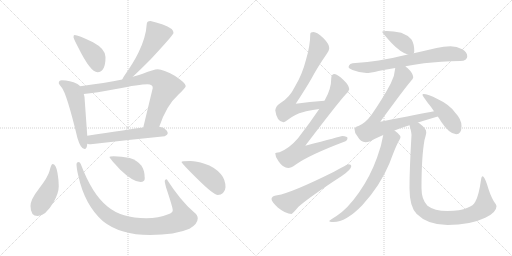
t = 0.00 s
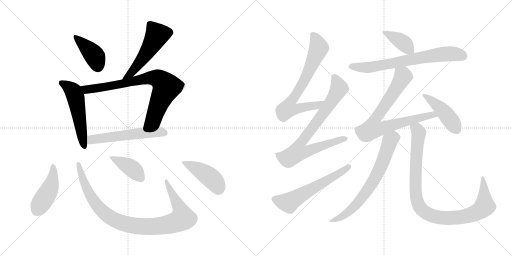
t = 2.74 s
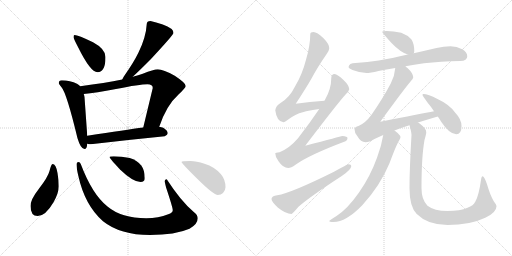
t = 5.48 s
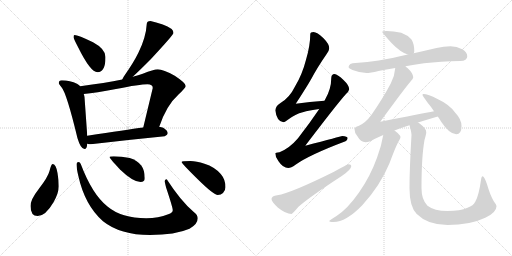
t = 8.22 s
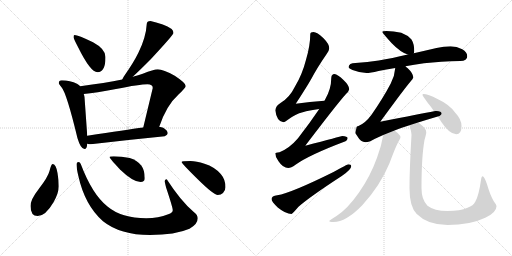
t = 10.96 s
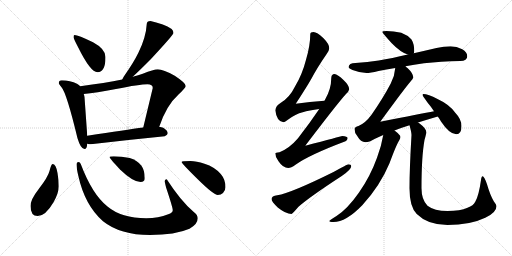
t = 13.70 s

The animated SVG that drew these frames (rendered in a browser with its animation timeline set to each time). Animation: 18 CSS @keyframes rules; one cycle of 13.70 s.

<svg version="1.1" viewBox="0 0 2048 1024" xmlns="http://www.w3.org/2000/svg">
  <g stroke="lightgray" stroke-dasharray="1,1" stroke-width="1" transform="scale(4, 4)">
    <line x1="0" y1="0" x2="256" y2="256"></line>
    <line x1="256" y1="0" x2="0" y2="256"></line>
    <line x1="128" y1="0" x2="128" y2="256"></line>
    <line x1="0" y1="128" x2="256" y2="128"></line>
    <line x1="256" y1="0" x2="512" y2="256"></line>
    <line x1="512" y1="0" x2="256" y2="256"></line>
    <line x1="384" y1="0" x2="384" y2="256"></line>
    <line x1="256" y1="128" x2="512" y2="128"></line>
  </g>
<g transform="scale(1, -1) translate(0, -850)">
   <style type="text/css">
    @keyframes keyframes0 {
      from {
       stroke: black;
       stroke-dashoffset: 409;
       stroke-width: 128;
       }
       57% {
       animation-timing-function: step-end;
       stroke: black;
       stroke-dashoffset: 0;
       stroke-width: 128;
       }
       to {
       stroke: black;
       stroke-width: 1024;
       }
       }
       #make-me-a-hanzi-animation-0 {
         animation: keyframes0 0.582845s both;
         animation-delay: 0.000000s;
         animation-timing-function: linear;
       }
    @keyframes keyframes1 {
      from {
       stroke: black;
       stroke-dashoffset: 536;
       stroke-width: 128;
       }
       64% {
       animation-timing-function: step-end;
       stroke: black;
       stroke-dashoffset: 0;
       stroke-width: 128;
       }
       to {
       stroke: black;
       stroke-width: 1024;
       }
       }
       #make-me-a-hanzi-animation-1 {
         animation: keyframes1 0.686198s both;
         animation-delay: 0.582845s;
         animation-timing-function: linear;
       }
    @keyframes keyframes2 {
      from {
       stroke: black;
       stroke-dashoffset: 542;
       stroke-width: 128;
       }
       64% {
       animation-timing-function: step-end;
       stroke: black;
       stroke-dashoffset: 0;
       stroke-width: 128;
       }
       to {
       stroke: black;
       stroke-width: 1024;
       }
       }
       #make-me-a-hanzi-animation-2 {
         animation: keyframes2 0.691081s both;
         animation-delay: 1.269043s;
         animation-timing-function: linear;
       }
    @keyframes keyframes3 {
      from {
       stroke: black;
       stroke-dashoffset: 797;
       stroke-width: 128;
       }
       72% {
       animation-timing-function: step-end;
       stroke: black;
       stroke-dashoffset: 0;
       stroke-width: 128;
       }
       to {
       stroke: black;
       stroke-width: 1024;
       }
       }
       #make-me-a-hanzi-animation-3 {
         animation: keyframes3 0.898600s both;
         animation-delay: 1.960124s;
         animation-timing-function: linear;
       }
    @keyframes keyframes4 {
      from {
       stroke: black;
       stroke-dashoffset: 566;
       stroke-width: 128;
       }
       65% {
       animation-timing-function: step-end;
       stroke: black;
       stroke-dashoffset: 0;
       stroke-width: 128;
       }
       to {
       stroke: black;
       stroke-width: 1024;
       }
       }
       #make-me-a-hanzi-animation-4 {
         animation: keyframes4 0.710612s both;
         animation-delay: 2.858724s;
         animation-timing-function: linear;
       }
    @keyframes keyframes5 {
      from {
       stroke: black;
       stroke-dashoffset: 448;
       stroke-width: 128;
       }
       59% {
       animation-timing-function: step-end;
       stroke: black;
       stroke-dashoffset: 0;
       stroke-width: 128;
       }
       to {
       stroke: black;
       stroke-width: 1024;
       }
       }
       #make-me-a-hanzi-animation-5 {
         animation: keyframes5 0.614583s both;
         animation-delay: 3.569336s;
         animation-timing-function: linear;
       }
    @keyframes keyframes6 {
      from {
       stroke: black;
       stroke-dashoffset: 970;
       stroke-width: 128;
       }
       76% {
       animation-timing-function: step-end;
       stroke: black;
       stroke-dashoffset: 0;
       stroke-width: 128;
       }
       to {
       stroke: black;
       stroke-width: 1024;
       }
       }
       #make-me-a-hanzi-animation-6 {
         animation: keyframes6 1.039388s both;
         animation-delay: 4.183919s;
         animation-timing-function: linear;
       }
    @keyframes keyframes7 {
      from {
       stroke: black;
       stroke-dashoffset: 409;
       stroke-width: 128;
       }
       57% {
       animation-timing-function: step-end;
       stroke: black;
       stroke-dashoffset: 0;
       stroke-width: 128;
       }
       to {
       stroke: black;
       stroke-width: 1024;
       }
       }
       #make-me-a-hanzi-animation-7 {
         animation: keyframes7 0.582845s both;
         animation-delay: 5.223307s;
         animation-timing-function: linear;
       }
    @keyframes keyframes8 {
      from {
       stroke: black;
       stroke-dashoffset: 443;
       stroke-width: 128;
       }
       59% {
       animation-timing-function: step-end;
       stroke: black;
       stroke-dashoffset: 0;
       stroke-width: 128;
       }
       to {
       stroke: black;
       stroke-width: 1024;
       }
       }
       #make-me-a-hanzi-animation-8 {
         animation: keyframes8 0.610514s both;
         animation-delay: 5.806152s;
         animation-timing-function: linear;
       }
    @keyframes keyframes9 {
      from {
       stroke: black;
       stroke-dashoffset: 725;
       stroke-width: 128;
       }
       70% {
       animation-timing-function: step-end;
       stroke: black;
       stroke-dashoffset: 0;
       stroke-width: 128;
       }
       to {
       stroke: black;
       stroke-width: 1024;
       }
       }
       #make-me-a-hanzi-animation-9 {
         animation: keyframes9 0.840007s both;
         animation-delay: 6.416666s;
         animation-timing-function: linear;
       }
    @keyframes keyframes10 {
      from {
       stroke: black;
       stroke-dashoffset: 806;
       stroke-width: 128;
       }
       72% {
       animation-timing-function: step-end;
       stroke: black;
       stroke-dashoffset: 0;
       stroke-width: 128;
       }
       to {
       stroke: black;
       stroke-width: 1024;
       }
       }
       #make-me-a-hanzi-animation-10 {
         animation: keyframes10 0.905924s both;
         animation-delay: 7.256673s;
         animation-timing-function: linear;
       }
    @keyframes keyframes11 {
      from {
       stroke: black;
       stroke-dashoffset: 595;
       stroke-width: 128;
       }
       66% {
       animation-timing-function: step-end;
       stroke: black;
       stroke-dashoffset: 0;
       stroke-width: 128;
       }
       to {
       stroke: black;
       stroke-width: 1024;
       }
       }
       #make-me-a-hanzi-animation-11 {
         animation: keyframes11 0.734212s both;
         animation-delay: 8.162597s;
         animation-timing-function: linear;
       }
    @keyframes keyframes12 {
      from {
       stroke: black;
       stroke-dashoffset: 396;
       stroke-width: 128;
       }
       56% {
       animation-timing-function: step-end;
       stroke: black;
       stroke-dashoffset: 0;
       stroke-width: 128;
       }
       to {
       stroke: black;
       stroke-width: 1024;
       }
       }
       #make-me-a-hanzi-animation-12 {
         animation: keyframes12 0.572266s both;
         animation-delay: 8.896809s;
         animation-timing-function: linear;
       }
    @keyframes keyframes13 {
      from {
       stroke: black;
       stroke-dashoffset: 713;
       stroke-width: 128;
       }
       70% {
       animation-timing-function: step-end;
       stroke: black;
       stroke-dashoffset: 0;
       stroke-width: 128;
       }
       to {
       stroke: black;
       stroke-width: 1024;
       }
       }
       #make-me-a-hanzi-animation-13 {
         animation: keyframes13 0.830241s both;
         animation-delay: 9.469075s;
         animation-timing-function: linear;
       }
    @keyframes keyframes14 {
      from {
       stroke: black;
       stroke-dashoffset: 795;
       stroke-width: 128;
       }
       72% {
       animation-timing-function: step-end;
       stroke: black;
       stroke-dashoffset: 0;
       stroke-width: 128;
       }
       to {
       stroke: black;
       stroke-width: 1024;
       }
       }
       #make-me-a-hanzi-animation-14 {
         animation: keyframes14 0.896973s both;
         animation-delay: 10.299316s;
         animation-timing-function: linear;
       }
    @keyframes keyframes15 {
      from {
       stroke: black;
       stroke-dashoffset: 449;
       stroke-width: 128;
       }
       59% {
       animation-timing-function: step-end;
       stroke: black;
       stroke-dashoffset: 0;
       stroke-width: 128;
       }
       to {
       stroke: black;
       stroke-width: 1024;
       }
       }
       #make-me-a-hanzi-animation-15 {
         animation: keyframes15 0.615397s both;
         animation-delay: 11.196289s;
         animation-timing-function: linear;
       }
    @keyframes keyframes16 {
      from {
       stroke: black;
       stroke-dashoffset: 708;
       stroke-width: 128;
       }
       70% {
       animation-timing-function: step-end;
       stroke: black;
       stroke-dashoffset: 0;
       stroke-width: 128;
       }
       to {
       stroke: black;
       stroke-width: 1024;
       }
       }
       #make-me-a-hanzi-animation-16 {
         animation: keyframes16 0.826172s both;
         animation-delay: 11.811686s;
         animation-timing-function: linear;
       }
    @keyframes keyframes17 {
      from {
       stroke: black;
       stroke-dashoffset: 994;
       stroke-width: 128;
       }
       76% {
       animation-timing-function: step-end;
       stroke: black;
       stroke-dashoffset: 0;
       stroke-width: 128;
       }
       to {
       stroke: black;
       stroke-width: 1024;
       }
       }
       #make-me-a-hanzi-animation-17 {
         animation: keyframes17 1.058919s both;
         animation-delay: 12.637858s;
         animation-timing-function: linear;
       }
</style>
<path d="M 298.0 710.0 Q 294.0 710.0 294.0 701.0 Q 294.0 696.0 313.0 660.0 Q 362.0 561.0 390.0 561.0 Q 422.0 561.0 422.0 622.0 Q 422.0 654.0 372.0 681.0 Q 312.0 710.0 298.0 710.0 Z" fill="lightgray"></path> 
<path d="M 602.0 766.0 Q 587.0 766.0 587.0 754.0 Q 584.0 701.0 554.0 640.0 Q 534.0 599.0 500.0 551.0 Q 492.0 540.0 489.0 532.0 C 476.0 505.0 509.0 523.0 531.0 543.0 Q 555.0 565.0 603.0 613.0 Q 694.0 711.0 694.0 718.0 Q 694.0 737.0 651.0 752.0 Q 623.0 762.0 602.0 766.0 Z" fill="lightgray"></path> 
<path d="M 321.0 505.0 Q 316.0 511.0 308.0 515.0 Q 281.0 528.0 247.0 529.0 Q 235.0 529.0 235.0 517.0 Q 236.0 514.0 246.0 501.0 Q 266.0 479.0 310.0 297.0 Q 323.0 254.0 338.0 254.0 Q 348.0 254.0 349.0 275.0 L 349.0 307.0 L 338.0 462.0 Q 337.0 468.0 335.0 474.0 L 321.0 505.0 Z" fill="lightgray"></path> 
<path d="M 489.0 532.0 Q 421.0 518.0 321.0 505.0 C 291.0 501.0 305.0 471.0 335.0 474.0 Q 383.0 479.0 464.0 494.0 Q 559.0 513.0 590.0 513.0 Q 611.0 513.0 611.0 498.0 L 573.0 340.0 C 566.0 311.0 627.0 315.0 637.0 343.0 Q 666.0 429.0 713.0 471.0 Q 743.0 499.0 743.0 506.0 Q 743.0 518.0 699.0 547.0 Q 653.0 573.0 631.0 573.0 Q 615.0 573.0 571.0 555.0 Q 554.0 549.0 531.0 543.0 L 489.0 532.0 Z" fill="lightgray"></path> 
<path d="M 349.0 275.0 Q 356.0 273.0 363.0 273.0 Q 507.0 290.0 659.0 305.0 Q 671.0 311.0 671.0 317.0 Q 671.0 328.0 653.0 339.0 Q 646.0 342.0 637.0 343.0 L 573.0 340.0 Q 507.0 331.0 349.0 307.0 C 319.0 302.0 319.0 280.0 349.0 275.0 Z" fill="lightgray"></path> 
<path d="M 210.0 194.0 Q 205.0 194.0 198.0 166.0 Q 192.0 142.0 155.0 94.0 Q 122.0 52.0 122.0 26.0 Q 122.0 -14.0 151.0 -14.0 Q 182.0 -14.0 214.0 41.0 Q 235.0 78.0 235.0 105.0 Q 235.0 130.0 230.0 158.0 Q 224.0 194.0 210.0 194.0 Z" fill="lightgray"></path> 
<path d="M 315.0 202.0 Q 306.0 202.0 306.0 194.0 Q 306.0 177.0 313.0 148.0 Q 339.0 29.0 412.0 -35.0 Q 481.0 -90.0 600.0 -90.0 Q 701.0 -90.0 758.0 -65.0 Q 791.0 -46.0 791.0 -23.0 Q 791.0 -10.0 775.0 2.0 Q 723.0 46.0 667.0 133.0 Q 659.0 133.0 659.0 126.0 Q 659.0 120.0 665.0 98.0 Q 691.0 20.0 691.0 9.0 Q 691.0 -1.0 673.0 -7.0 Q 634.0 -23.0 585.0 -23.0 Q 486.0 -23.0 430.0 24.0 Q 369.0 72.0 323.0 194.0 Q 319.0 202.0 315.0 202.0 Z" fill="lightgray"></path> 
<path d="M 455.0 225.0 Q 438.0 225.0 438.0 221.0 Q 438.0 218.0 480.0 172.0 Q 532.0 122.0 562.0 122.0 Q 579.0 122.0 579.0 137.0 Q 579.0 169.0 565.0 188.0 Q 548.0 209.0 519.0 218.0 Q 486.0 225.0 455.0 225.0 Z" fill="lightgray"></path> 
<path d="M 762.0 206.0 Q 726.0 206.0 726.0 202.0 Q 726.0 197.0 792.0 132.0 Q 855.0 70.0 871.0 70.0 Q 884.0 70.0 892.0 78.0 Q 902.0 89.0 902.0 101.0 Q 902.0 132.0 883.0 154.0 Q 859.0 182.0 818.0 195.0 Q 785.0 206.0 762.0 206.0 Z" fill="lightgray"></path> 
<path d="M 1298.0 447.0 Q 1239.0 443.0 1183.0 435.0 Q 1225.0 499.0 1246.0 536.0 Q 1270.0 581.0 1306.0 633.0 Q 1317.0 648.0 1317.0 657.0 Q 1317.0 674.0 1294.0 697.0 Q 1268.0 722.0 1254.0 722.0 Q 1241.0 722.0 1241.0 713.0 Q 1241.0 669.0 1224.0 611.0 Q 1209.0 552.0 1180.0 504.0 Q 1158.0 459.0 1122.0 438.0 Q 1104.0 428.0 1101.0 409.0 Q 1107.0 363.0 1134.0 361.0 Q 1138.0 361.0 1150.0 370.0 Q 1183.0 395.0 1211.0 401.0 Q 1236.0 409.0 1277.0 414.0 C 1307.0 418.0 1328.0 449.0 1298.0 447.0 Z" fill="lightgray"></path> 
<path d="M 1338.0 554.0 Q 1325.0 553.0 1325.0 537.0 Q 1325.0 494.0 1300.0 451.0 Q 1299.0 450.0 1298.0 447.0 L 1277.0 414.0 Q 1240.0 359.0 1192.0 297.0 Q 1158.0 257.0 1118.0 241.0 Q 1102.0 240.0 1101.0 237.0 Q 1101.0 221.0 1114.0 205.0 Q 1132.0 178.0 1153.0 178.0 Q 1164.0 178.0 1182.0 191.0 Q 1236.0 230.0 1382.0 285.0 Q 1390.0 288.0 1390.0 298.0 Q 1390.0 305.0 1369.0 306.0 Q 1362.0 304.0 1221.0 267.0 Q 1351.0 438.0 1384.0 474.0 Q 1395.0 484.0 1397.0 493.0 Q 1396.0 509.0 1375.0 529.0 Q 1350.0 553.0 1338.0 554.0 Z" fill="lightgray"></path> 
<path d="M 1394.0 193.0 Q 1389.0 193.0 1336.0 163.0 Q 1165.0 78.0 1109.0 69.0 Q 1086.0 66.0 1086.0 54.0 Q 1086.0 44.0 1111.0 20.0 Q 1143.0 -6.0 1166.0 -6.0 Q 1169.0 -6.0 1194.0 23.0 Q 1238.0 62.0 1367.0 146.0 Q 1405.0 172.0 1405.0 185.0 Q 1405.0 193.0 1394.0 193.0 Z" fill="lightgray"></path> 
<path d="M 1546.0 726.0 Q 1529.0 726.0 1529.0 722.0 Q 1529.0 719.0 1567.0 677.0 Q 1603.0 640.0 1631.0 632.0 C 1651.0 625.0 1651.0 625.0 1655.0 637.0 Q 1657.0 640.0 1657.0 646.0 Q 1657.0 674.0 1646.0 692.0 Q 1630.0 710.0 1605.0 719.0 Q 1574.0 726.0 1546.0 726.0 Z" fill="lightgray"></path> 
<path d="M 1631.0 632.0 Q 1567.0 617.0 1515.0 608.0 Q 1470.0 601.0 1422.0 598.0 Q 1395.0 598.0 1394.0 581.0 Q 1395.0 576.0 1410.0 570.0 Q 1438.0 559.0 1466.0 558.0 Q 1480.0 558.0 1514.0 566.0 Q 1544.0 572.0 1581.0 578.0 L 1622.0 585.0 Q 1655.0 591.0 1696.0 597.0 Q 1762.0 604.0 1841.0 606.0 Q 1869.0 606.0 1869.0 625.0 Q 1869.0 641.0 1849.0 653.0 Q 1827.0 665.0 1802.0 665.0 Q 1775.0 665.0 1746.0 658.0 Q 1699.0 647.0 1655.0 637.0 L 1631.0 632.0 Z" fill="lightgray"></path> 
<path d="M 1581.0 578.0 Q 1579.0 547.0 1563.0 516.0 Q 1532.0 457.0 1486.0 391.0 Q 1462.0 358.0 1434.0 346.0 Q 1419.0 343.0 1418.0 334.0 Q 1418.0 318.0 1429.0 306.0 Q 1443.0 281.0 1462.0 281.0 Q 1476.0 281.0 1500.0 295.0 Q 1514.0 302.0 1533.0 310.0 L 1578.0 328.0 Q 1605.0 339.0 1638.0 349.0 L 1672.0 360.0 Q 1707.0 371.0 1751.0 384.0 C 1780.0 393.0 1765.0 411.0 1736.0 405.0 Q 1687.0 396.0 1521.0 363.0 Q 1618.0 496.0 1643.0 525.0 Q 1652.0 533.0 1653.0 541.0 Q 1652.0 557.0 1631.0 577.0 Q 1627.0 580.0 1622.0 585.0 C 1600.0 605.0 1585.0 608.0 1581.0 578.0 Z" fill="lightgray"></path> 
<path d="M 1751.0 384.0 Q 1758.0 375.0 1764.0 364.0 Q 1798.0 313.0 1825.0 313.0 Q 1846.0 313.0 1846.0 346.0 Q 1846.0 373.0 1821.0 399.0 Q 1798.0 432.0 1750.0 454.0 Q 1712.0 474.0 1693.0 474.0 Q 1690.0 474.0 1690.0 470.0 Q 1690.0 468.0 1710.0 440.0 Q 1725.0 422.0 1736.0 405.0 L 1751.0 384.0 Z" fill="lightgray"></path> 
<path d="M 1533.0 310.0 Q 1526.0 267.0 1508.0 219.0 Q 1481.0 144.0 1436.0 80.0 Q 1389.0 13.0 1346.0 -14.0 Q 1317.0 -31.0 1317.0 -34.0 Q 1317.0 -38.0 1334.0 -38.0 Q 1384.0 -38.0 1449.0 29.0 Q 1520.0 106.0 1558.0 197.0 Q 1585.0 270.0 1596.0 287.0 Q 1602.0 297.0 1602.0 302.0 Q 1602.0 310.0 1578.0 328.0 C 1555.0 347.0 1538.0 340.0 1533.0 310.0 Z" fill="lightgray"></path> 
<path d="M 1638.0 349.0 Q 1646.0 321.0 1646.0 310.0 Q 1638.0 175.0 1638.0 97.0 Q 1638.0 23.0 1667.0 -6.0 Q 1711.0 -50.0 1790.0 -50.0 Q 1881.0 -50.0 1941.0 -21.0 Q 1986.0 0.0 1986.0 25.0 Q 1986.0 31.0 1975.0 45.0 Q 1960.0 71.0 1948.0 113.0 Q 1937.0 145.0 1930.0 145.0 Q 1926.0 145.0 1924.0 130.0 Q 1915.0 66.0 1901.0 43.0 Q 1894.0 28.0 1870.0 19.0 Q 1841.0 6.0 1790.0 6.0 Q 1737.0 6.0 1710.0 27.0 Q 1686.0 51.0 1686.0 97.0 Q 1686.0 224.0 1698.0 290.0 Q 1705.0 314.0 1705.0 321.0 Q 1705.0 336.0 1682.0 353.0 Q 1677.0 357.0 1672.0 360.0 C 1648.0 378.0 1631.0 378.0 1638.0 349.0 Z" fill="lightgray"></path> 
      <clipPath id="make-me-a-hanzi-clip-0">
      <path d="M 298.0 710.0 Q 294.0 710.0 294.0 701.0 Q 294.0 696.0 313.0 660.0 Q 362.0 561.0 390.0 561.0 Q 422.0 561.0 422.0 622.0 Q 422.0 654.0 372.0 681.0 Q 312.0 710.0 298.0 710.0 Z" fill="lightgray"></path>
      </clipPath>
      <path clip-path="url(#make-me-a-hanzi-clip-0)" d="M 301.0 703.0 L 378.0 627.0 L 391.0 584.0 " fill="none" id="make-me-a-hanzi-animation-0" stroke-dasharray="281 562" stroke-linecap="round"></path>

      <clipPath id="make-me-a-hanzi-clip-1">
      <path d="M 602.0 766.0 Q 587.0 766.0 587.0 754.0 Q 584.0 701.0 554.0 640.0 Q 534.0 599.0 500.0 551.0 Q 492.0 540.0 489.0 532.0 C 476.0 505.0 509.0 523.0 531.0 543.0 Q 555.0 565.0 603.0 613.0 Q 694.0 711.0 694.0 718.0 Q 694.0 737.0 651.0 752.0 Q 623.0 762.0 602.0 766.0 Z" fill="lightgray"></path>
      </clipPath>
      <path clip-path="url(#make-me-a-hanzi-clip-1)" d="M 685.0 720.0 L 628.0 710.0 L 578.0 625.0 L 521.0 554.0 L 496.0 534.0 " fill="none" id="make-me-a-hanzi-animation-1" stroke-dasharray="408 816" stroke-linecap="round"></path>

      <clipPath id="make-me-a-hanzi-clip-2">
      <path d="M 321.0 505.0 Q 316.0 511.0 308.0 515.0 Q 281.0 528.0 247.0 529.0 Q 235.0 529.0 235.0 517.0 Q 236.0 514.0 246.0 501.0 Q 266.0 479.0 310.0 297.0 Q 323.0 254.0 338.0 254.0 Q 348.0 254.0 349.0 275.0 L 349.0 307.0 L 338.0 462.0 Q 337.0 468.0 335.0 474.0 L 321.0 505.0 Z" fill="lightgray"></path>
      </clipPath>
      <path clip-path="url(#make-me-a-hanzi-clip-2)" d="M 244.0 519.0 L 289.0 489.0 L 301.0 465.0 L 337.0 263.0 " fill="none" id="make-me-a-hanzi-animation-2" stroke-dasharray="414 828" stroke-linecap="round"></path>

      <clipPath id="make-me-a-hanzi-clip-3">
      <path d="M 489.0 532.0 Q 421.0 518.0 321.0 505.0 C 291.0 501.0 305.0 471.0 335.0 474.0 Q 383.0 479.0 464.0 494.0 Q 559.0 513.0 590.0 513.0 Q 611.0 513.0 611.0 498.0 L 573.0 340.0 C 566.0 311.0 627.0 315.0 637.0 343.0 Q 666.0 429.0 713.0 471.0 Q 743.0 499.0 743.0 506.0 Q 743.0 518.0 699.0 547.0 Q 653.0 573.0 631.0 573.0 Q 615.0 573.0 571.0 555.0 Q 554.0 549.0 531.0 543.0 L 489.0 532.0 Z" fill="lightgray"></path>
      </clipPath>
      <path clip-path="url(#make-me-a-hanzi-clip-3)" d="M 330.0 503.0 L 345.0 492.0 L 362.0 493.0 L 494.0 515.0 L 589.0 538.0 L 637.0 533.0 L 666.0 503.0 L 614.0 374.0 L 579.0 346.0 " fill="none" id="make-me-a-hanzi-animation-3" stroke-dasharray="669 1338" stroke-linecap="round"></path>

      <clipPath id="make-me-a-hanzi-clip-4">
      <path d="M 349.0 275.0 Q 356.0 273.0 363.0 273.0 Q 507.0 290.0 659.0 305.0 Q 671.0 311.0 671.0 317.0 Q 671.0 328.0 653.0 339.0 Q 646.0 342.0 637.0 343.0 L 573.0 340.0 Q 507.0 331.0 349.0 307.0 C 319.0 302.0 319.0 280.0 349.0 275.0 Z" fill="lightgray"></path>
      </clipPath>
      <path clip-path="url(#make-me-a-hanzi-clip-4)" d="M 357.0 280.0 L 367.0 291.0 L 420.0 300.0 L 580.0 319.0 L 660.0 319.0 " fill="none" id="make-me-a-hanzi-animation-4" stroke-dasharray="438 876" stroke-linecap="round"></path>

      <clipPath id="make-me-a-hanzi-clip-5">
      <path d="M 210.0 194.0 Q 205.0 194.0 198.0 166.0 Q 192.0 142.0 155.0 94.0 Q 122.0 52.0 122.0 26.0 Q 122.0 -14.0 151.0 -14.0 Q 182.0 -14.0 214.0 41.0 Q 235.0 78.0 235.0 105.0 Q 235.0 130.0 230.0 158.0 Q 224.0 194.0 210.0 194.0 Z" fill="lightgray"></path>
      </clipPath>
      <path clip-path="url(#make-me-a-hanzi-clip-5)" d="M 212.0 187.0 L 213.0 148.0 L 202.0 102.0 L 149.0 11.0 " fill="none" id="make-me-a-hanzi-animation-5" stroke-dasharray="320 640" stroke-linecap="round"></path>

      <clipPath id="make-me-a-hanzi-clip-6">
      <path d="M 315.0 202.0 Q 306.0 202.0 306.0 194.0 Q 306.0 177.0 313.0 148.0 Q 339.0 29.0 412.0 -35.0 Q 481.0 -90.0 600.0 -90.0 Q 701.0 -90.0 758.0 -65.0 Q 791.0 -46.0 791.0 -23.0 Q 791.0 -10.0 775.0 2.0 Q 723.0 46.0 667.0 133.0 Q 659.0 133.0 659.0 126.0 Q 659.0 120.0 665.0 98.0 Q 691.0 20.0 691.0 9.0 Q 691.0 -1.0 673.0 -7.0 Q 634.0 -23.0 585.0 -23.0 Q 486.0 -23.0 430.0 24.0 Q 369.0 72.0 323.0 194.0 Q 319.0 202.0 315.0 202.0 Z" fill="lightgray"></path>
      </clipPath>
      <path clip-path="url(#make-me-a-hanzi-clip-6)" d="M 315.0 194.0 L 352.0 84.0 L 390.0 26.0 L 445.0 -22.0 L 478.0 -38.0 L 530.0 -52.0 L 646.0 -53.0 L 703.0 -39.0 L 730.0 -23.0 L 720.0 16.0 L 679.0 89.0 L 669.0 123.0 " fill="none" id="make-me-a-hanzi-animation-6" stroke-dasharray="842 1684" stroke-linecap="round"></path>

      <clipPath id="make-me-a-hanzi-clip-7">
      <path d="M 455.0 225.0 Q 438.0 225.0 438.0 221.0 Q 438.0 218.0 480.0 172.0 Q 532.0 122.0 562.0 122.0 Q 579.0 122.0 579.0 137.0 Q 579.0 169.0 565.0 188.0 Q 548.0 209.0 519.0 218.0 Q 486.0 225.0 455.0 225.0 Z" fill="lightgray"></path>
      </clipPath>
      <path clip-path="url(#make-me-a-hanzi-clip-7)" d="M 441.0 221.0 L 530.0 175.0 L 565.0 136.0 " fill="none" id="make-me-a-hanzi-animation-7" stroke-dasharray="281 562" stroke-linecap="round"></path>

      <clipPath id="make-me-a-hanzi-clip-8">
      <path d="M 762.0 206.0 Q 726.0 206.0 726.0 202.0 Q 726.0 197.0 792.0 132.0 Q 855.0 70.0 871.0 70.0 Q 884.0 70.0 892.0 78.0 Q 902.0 89.0 902.0 101.0 Q 902.0 132.0 883.0 154.0 Q 859.0 182.0 818.0 195.0 Q 785.0 206.0 762.0 206.0 Z" fill="lightgray"></path>
      </clipPath>
      <path clip-path="url(#make-me-a-hanzi-clip-8)" d="M 729.0 202.0 L 777.0 181.0 L 834.0 146.0 L 861.0 120.0 L 873.0 92.0 " fill="none" id="make-me-a-hanzi-animation-8" stroke-dasharray="315 630" stroke-linecap="round"></path>

      <clipPath id="make-me-a-hanzi-clip-9">
      <path d="M 1298.0 447.0 Q 1239.0 443.0 1183.0 435.0 Q 1225.0 499.0 1246.0 536.0 Q 1270.0 581.0 1306.0 633.0 Q 1317.0 648.0 1317.0 657.0 Q 1317.0 674.0 1294.0 697.0 Q 1268.0 722.0 1254.0 722.0 Q 1241.0 722.0 1241.0 713.0 Q 1241.0 669.0 1224.0 611.0 Q 1209.0 552.0 1180.0 504.0 Q 1158.0 459.0 1122.0 438.0 Q 1104.0 428.0 1101.0 409.0 Q 1107.0 363.0 1134.0 361.0 Q 1138.0 361.0 1150.0 370.0 Q 1183.0 395.0 1211.0 401.0 Q 1236.0 409.0 1277.0 414.0 C 1307.0 418.0 1328.0 449.0 1298.0 447.0 Z" fill="lightgray"></path>
      </clipPath>
      <path clip-path="url(#make-me-a-hanzi-clip-9)" d="M 1255.0 706.0 L 1275.0 658.0 L 1219.0 532.0 L 1164.0 446.0 L 1153.0 415.0 L 1170.0 412.0 L 1267.0 428.0 L 1291.0 444.0 " fill="none" id="make-me-a-hanzi-animation-9" stroke-dasharray="597 1194" stroke-linecap="round"></path>

      <clipPath id="make-me-a-hanzi-clip-10">
      <path d="M 1338.0 554.0 Q 1325.0 553.0 1325.0 537.0 Q 1325.0 494.0 1300.0 451.0 Q 1299.0 450.0 1298.0 447.0 L 1277.0 414.0 Q 1240.0 359.0 1192.0 297.0 Q 1158.0 257.0 1118.0 241.0 Q 1102.0 240.0 1101.0 237.0 Q 1101.0 221.0 1114.0 205.0 Q 1132.0 178.0 1153.0 178.0 Q 1164.0 178.0 1182.0 191.0 Q 1236.0 230.0 1382.0 285.0 Q 1390.0 288.0 1390.0 298.0 Q 1390.0 305.0 1369.0 306.0 Q 1362.0 304.0 1221.0 267.0 Q 1351.0 438.0 1384.0 474.0 Q 1395.0 484.0 1397.0 493.0 Q 1396.0 509.0 1375.0 529.0 Q 1350.0 553.0 1338.0 554.0 Z" fill="lightgray"></path>
      </clipPath>
      <path clip-path="url(#make-me-a-hanzi-clip-10)" d="M 1339.0 540.0 L 1356.0 497.0 L 1352.0 488.0 L 1267.0 360.0 L 1201.0 277.0 L 1192.0 242.0 L 1229.0 244.0 L 1264.0 260.0 L 1381.0 295.0 " fill="none" id="make-me-a-hanzi-animation-10" stroke-dasharray="678 1356" stroke-linecap="round"></path>

      <clipPath id="make-me-a-hanzi-clip-11">
      <path d="M 1394.0 193.0 Q 1389.0 193.0 1336.0 163.0 Q 1165.0 78.0 1109.0 69.0 Q 1086.0 66.0 1086.0 54.0 Q 1086.0 44.0 1111.0 20.0 Q 1143.0 -6.0 1166.0 -6.0 Q 1169.0 -6.0 1194.0 23.0 Q 1238.0 62.0 1367.0 146.0 Q 1405.0 172.0 1405.0 185.0 Q 1405.0 193.0 1394.0 193.0 Z" fill="lightgray"></path>
      </clipPath>
      <path clip-path="url(#make-me-a-hanzi-clip-11)" d="M 1098.0 53.0 L 1122.0 44.0 L 1158.0 41.0 L 1396.0 184.0 " fill="none" id="make-me-a-hanzi-animation-11" stroke-dasharray="467 934" stroke-linecap="round"></path>

      <clipPath id="make-me-a-hanzi-clip-12">
      <path d="M 1546.0 726.0 Q 1529.0 726.0 1529.0 722.0 Q 1529.0 719.0 1567.0 677.0 Q 1603.0 640.0 1631.0 632.0 C 1651.0 625.0 1651.0 625.0 1655.0 637.0 Q 1657.0 640.0 1657.0 646.0 Q 1657.0 674.0 1646.0 692.0 Q 1630.0 710.0 1605.0 719.0 Q 1574.0 726.0 1546.0 726.0 Z" fill="lightgray"></path>
      </clipPath>
      <path clip-path="url(#make-me-a-hanzi-clip-12)" d="M 1533.0 721.0 L 1599.0 689.0 L 1647.0 643.0 " fill="none" id="make-me-a-hanzi-animation-12" stroke-dasharray="268 536" stroke-linecap="round"></path>

      <clipPath id="make-me-a-hanzi-clip-13">
      <path d="M 1631.0 632.0 Q 1567.0 617.0 1515.0 608.0 Q 1470.0 601.0 1422.0 598.0 Q 1395.0 598.0 1394.0 581.0 Q 1395.0 576.0 1410.0 570.0 Q 1438.0 559.0 1466.0 558.0 Q 1480.0 558.0 1514.0 566.0 Q 1544.0 572.0 1581.0 578.0 L 1622.0 585.0 Q 1655.0 591.0 1696.0 597.0 Q 1762.0 604.0 1841.0 606.0 Q 1869.0 606.0 1869.0 625.0 Q 1869.0 641.0 1849.0 653.0 Q 1827.0 665.0 1802.0 665.0 Q 1775.0 665.0 1746.0 658.0 Q 1699.0 647.0 1655.0 637.0 L 1631.0 632.0 Z" fill="lightgray"></path>
      </clipPath>
      <path clip-path="url(#make-me-a-hanzi-clip-13)" d="M 1402.0 583.0 L 1488.0 582.0 L 1771.0 633.0 L 1823.0 634.0 L 1853.0 624.0 " fill="none" id="make-me-a-hanzi-animation-13" stroke-dasharray="585 1170" stroke-linecap="round"></path>

      <clipPath id="make-me-a-hanzi-clip-14">
      <path d="M 1581.0 578.0 Q 1579.0 547.0 1563.0 516.0 Q 1532.0 457.0 1486.0 391.0 Q 1462.0 358.0 1434.0 346.0 Q 1419.0 343.0 1418.0 334.0 Q 1418.0 318.0 1429.0 306.0 Q 1443.0 281.0 1462.0 281.0 Q 1476.0 281.0 1500.0 295.0 Q 1514.0 302.0 1533.0 310.0 L 1578.0 328.0 Q 1605.0 339.0 1638.0 349.0 L 1672.0 360.0 Q 1707.0 371.0 1751.0 384.0 C 1780.0 393.0 1765.0 411.0 1736.0 405.0 Q 1687.0 396.0 1521.0 363.0 Q 1618.0 496.0 1643.0 525.0 Q 1652.0 533.0 1653.0 541.0 Q 1652.0 557.0 1631.0 577.0 Q 1627.0 580.0 1622.0 585.0 C 1600.0 605.0 1585.0 608.0 1581.0 578.0 Z" fill="lightgray"></path>
      </clipPath>
      <path clip-path="url(#make-me-a-hanzi-clip-14)" d="M 1589.0 571.0 L 1612.0 545.0 L 1560.0 457.0 L 1499.0 371.0 L 1491.0 336.0 L 1516.0 334.0 L 1731.0 391.0 L 1743.0 386.0 " fill="none" id="make-me-a-hanzi-animation-14" stroke-dasharray="667 1334" stroke-linecap="round"></path>

      <clipPath id="make-me-a-hanzi-clip-15">
      <path d="M 1751.0 384.0 Q 1758.0 375.0 1764.0 364.0 Q 1798.0 313.0 1825.0 313.0 Q 1846.0 313.0 1846.0 346.0 Q 1846.0 373.0 1821.0 399.0 Q 1798.0 432.0 1750.0 454.0 Q 1712.0 474.0 1693.0 474.0 Q 1690.0 474.0 1690.0 470.0 Q 1690.0 468.0 1710.0 440.0 Q 1725.0 422.0 1736.0 405.0 L 1751.0 384.0 Z" fill="lightgray"></path>
      </clipPath>
      <path clip-path="url(#make-me-a-hanzi-clip-15)" d="M 1695.0 470.0 L 1733.0 443.0 L 1785.0 393.0 L 1826.0 331.0 " fill="none" id="make-me-a-hanzi-animation-15" stroke-dasharray="321 642" stroke-linecap="round"></path>

      <clipPath id="make-me-a-hanzi-clip-16">
      <path d="M 1533.0 310.0 Q 1526.0 267.0 1508.0 219.0 Q 1481.0 144.0 1436.0 80.0 Q 1389.0 13.0 1346.0 -14.0 Q 1317.0 -31.0 1317.0 -34.0 Q 1317.0 -38.0 1334.0 -38.0 Q 1384.0 -38.0 1449.0 29.0 Q 1520.0 106.0 1558.0 197.0 Q 1585.0 270.0 1596.0 287.0 Q 1602.0 297.0 1602.0 302.0 Q 1602.0 310.0 1578.0 328.0 C 1555.0 347.0 1538.0 340.0 1533.0 310.0 Z" fill="lightgray"></path>
      </clipPath>
      <path clip-path="url(#make-me-a-hanzi-clip-16)" d="M 1591.0 301.0 L 1571.0 297.0 L 1561.0 288.0 L 1513.0 161.0 L 1476.0 97.0 L 1429.0 35.0 L 1369.0 -15.0 L 1320.0 -34.0 " fill="none" id="make-me-a-hanzi-animation-16" stroke-dasharray="580 1160" stroke-linecap="round"></path>

      <clipPath id="make-me-a-hanzi-clip-17">
      <path d="M 1638.0 349.0 Q 1646.0 321.0 1646.0 310.0 Q 1638.0 175.0 1638.0 97.0 Q 1638.0 23.0 1667.0 -6.0 Q 1711.0 -50.0 1790.0 -50.0 Q 1881.0 -50.0 1941.0 -21.0 Q 1986.0 0.0 1986.0 25.0 Q 1986.0 31.0 1975.0 45.0 Q 1960.0 71.0 1948.0 113.0 Q 1937.0 145.0 1930.0 145.0 Q 1926.0 145.0 1924.0 130.0 Q 1915.0 66.0 1901.0 43.0 Q 1894.0 28.0 1870.0 19.0 Q 1841.0 6.0 1790.0 6.0 Q 1737.0 6.0 1710.0 27.0 Q 1686.0 51.0 1686.0 97.0 Q 1686.0 224.0 1698.0 290.0 Q 1705.0 314.0 1705.0 321.0 Q 1705.0 336.0 1682.0 353.0 Q 1677.0 357.0 1672.0 360.0 C 1648.0 378.0 1631.0 378.0 1638.0 349.0 Z" fill="lightgray"></path>
      </clipPath>
      <path clip-path="url(#make-me-a-hanzi-clip-17)" d="M 1646.0 342.0 L 1660.0 338.0 L 1675.0 317.0 L 1662.0 152.0 L 1666.0 54.0 L 1679.0 22.0 L 1700.0 1.0 L 1754.0 -20.0 L 1799.0 -22.0 L 1862.0 -15.0 L 1920.0 9.0 L 1939.0 25.0 L 1931.0 141.0 " fill="none" id="make-me-a-hanzi-animation-17" stroke-dasharray="866 1732" stroke-linecap="round"></path>

</g>
</svg>
